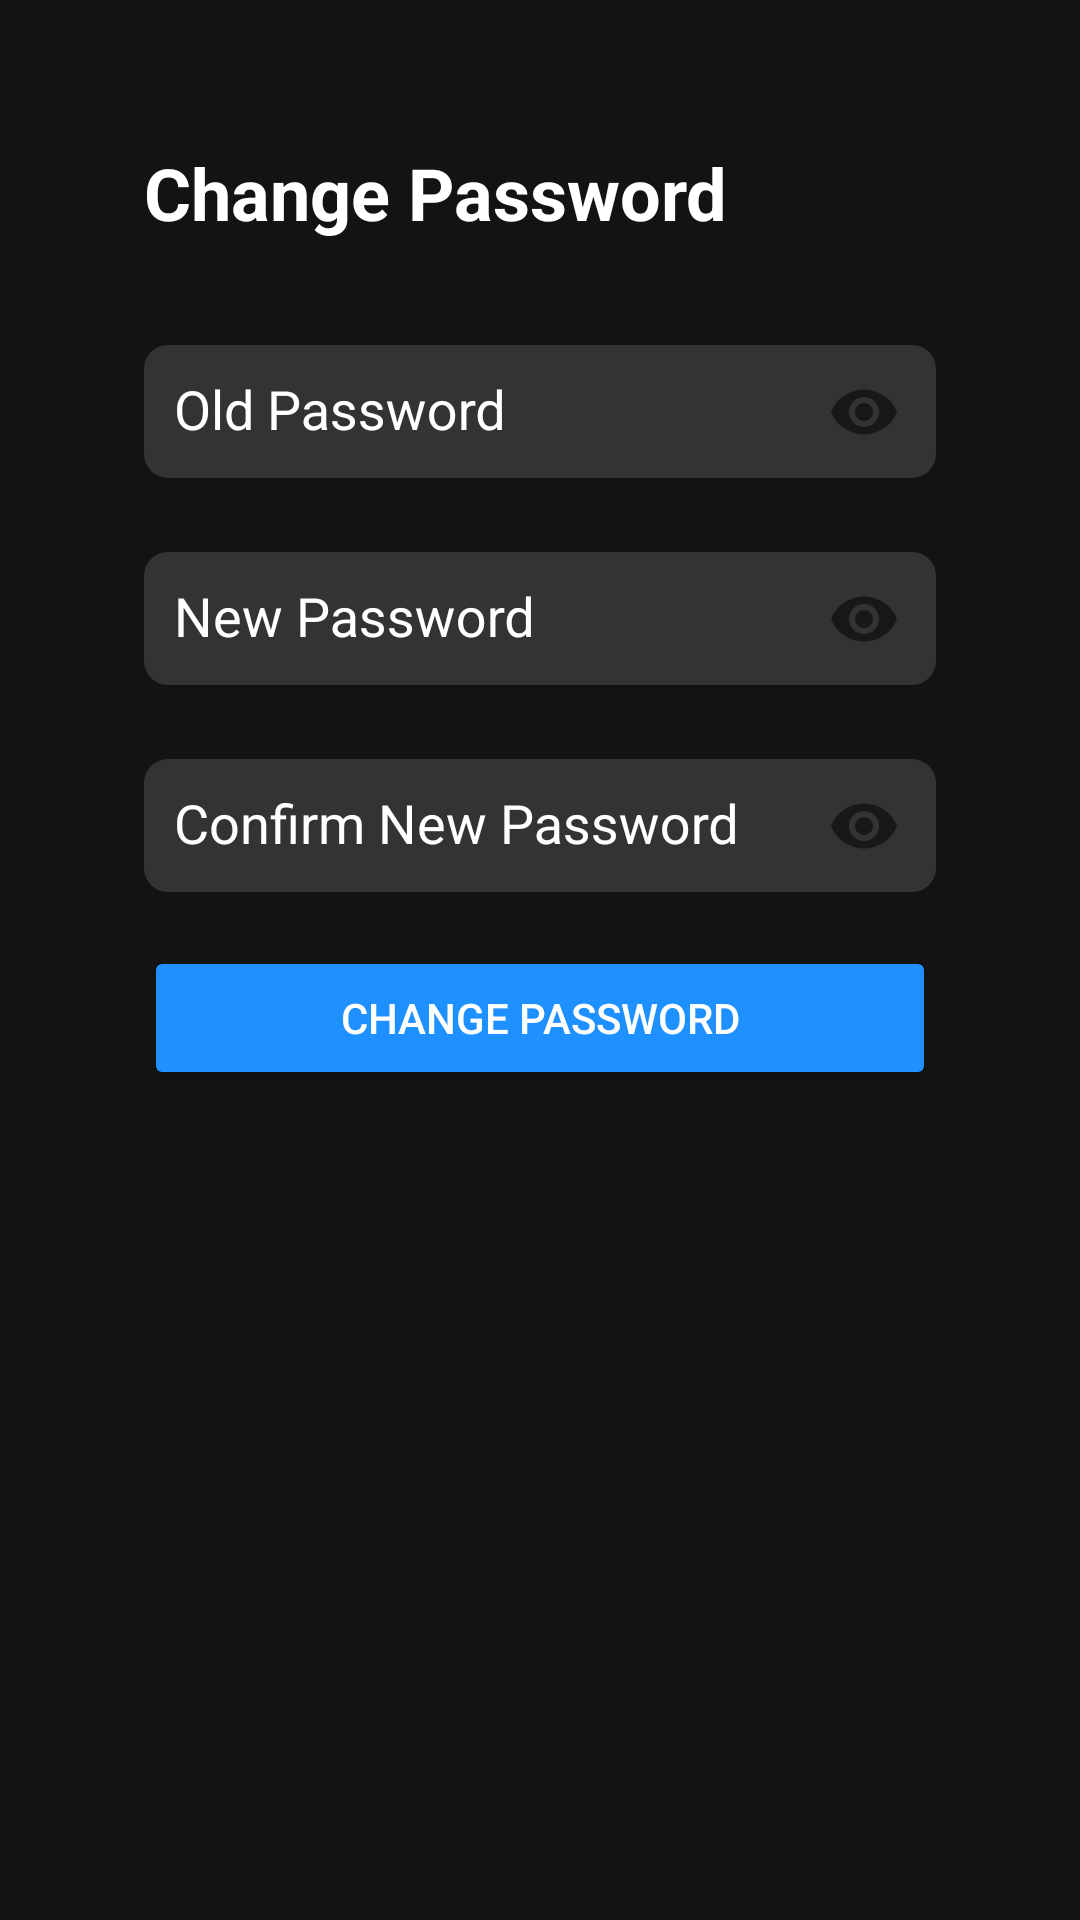

Reconstruct the res/layout file that produces this screen, plus the resources it refers to.
<!-- AndroidManifest.xml: application theme AppTheme -->
<!-- res/layout/activity_change_password.xml -->
<RelativeLayout xmlns:android="http://schemas.android.com/apk/res/android"
    xmlns:tools="http://schemas.android.com/tools"
    xmlns:app="http://schemas.android.com/apk/res-auto"
    android:layout_width="match_parent"
    android:layout_height="match_parent"
    android:background="#131313"
    android:padding="48dp"
    tools:context=".ChangePasswordActivity">

    <TextView
        android:id="@+id/titleText"
        android:layout_width="wrap_content"
        android:layout_height="wrap_content"
        android:layout_alignParentStart="true"
        android:layout_alignParentTop="true"
        android:text="Change Password"
        android:textColor="#ffffff"
        android:textSize="24sp"
        android:textStyle="bold" />

    <com.google.android.material.textfield.TextInputLayout
        android:id="@+id/oldPasswordLayout"
        android:layout_width="match_parent"
        android:layout_height="wrap_content"
        android:layout_below="@+id/titleText"
        android:layout_marginTop="22dp"
        android:textColorHint="#ffffff"
        app:endIconMode="password_toggle">

        <com.google.android.material.textfield.TextInputEditText
            android:id="@+id/oldPasswordEditText"
            android:layout_width="match_parent"
            android:layout_height="wrap_content"
            android:background="@drawable/edit_text_background"
            android:hint="Old Password"
            android:inputType="textPassword"
            android:padding="10dp"
            android:textColor="#ffffff"
            android:textColorHint="#CCCCCC" />
    </com.google.android.material.textfield.TextInputLayout>

    <com.google.android.material.textfield.TextInputLayout
        android:id="@+id/newPasswordLayout"
        android:layout_width="match_parent"
        android:layout_height="wrap_content"
        android:layout_below="@+id/oldPasswordLayout"
        android:layout_marginTop="10dp"
        android:textColorHint="#ffffff"
        app:endIconMode="password_toggle">

        <com.google.android.material.textfield.TextInputEditText
            android:id="@+id/newPasswordEditText"
            android:layout_width="match_parent"
            android:layout_height="wrap_content"
            android:background="@drawable/edit_text_background"
            android:hint="New Password"
            android:inputType="textPassword"
            android:padding="10dp"
            android:textColor="#ffffff"
            android:textColorHint="#CCCCCC" />
    </com.google.android.material.textfield.TextInputLayout>

    <com.google.android.material.textfield.TextInputLayout
        android:id="@+id/confirmNewPasswordLayout"
        android:layout_width="match_parent"
        android:layout_height="wrap_content"
        android:layout_below="@+id/newPasswordLayout"
        android:textColorHint="#ffffff"
        android:layout_marginTop="10dp"
        app:endIconMode="password_toggle">

        <com.google.android.material.textfield.TextInputEditText
            android:id="@+id/confirmNewPasswordEditText"
            android:layout_width="match_parent"
            android:layout_height="wrap_content"
            android:background="@drawable/edit_text_background"
            android:hint="Confirm New Password"
            android:textColor="#ffffff"
            android:inputType="textPassword"
            android:padding="10dp"

            android:textColorHint="#cccccc" />
    </com.google.android.material.textfield.TextInputLayout>

    <Button
        android:id="@+id/changePasswordButton"
        android:layout_width="match_parent"
        android:layout_height="wrap_content"
        android:layout_below="@id/confirmNewPasswordLayout"
        android:layout_marginTop="16dp"
        android:backgroundTint="#1E90FF"
        android:padding="10dp"
        android:text="Change Password"
        android:textColor="#ffffff" />
</RelativeLayout>
<!-- resources referenced by this layout -->
<resources>
  <!-- drawable edit_text_background (drawable) -->
  <?xml version="1.0" encoding="utf-8"?>
  <shape xmlns:android="http://schemas.android.com/apk/res/android">
      <solid android:color="#333333"/>
      <corners android:radius="8dp"/>
      <padding
          android:left="10dp"
          android:top="10dp"
          android:right="10dp"
          android:bottom="10dp"/>
  </shape>
  <style name="AppTheme" parent="Theme.AppCompat.Light.DarkActionBar">
          
          <item name="colorPrimary">@color/colorPrimary</item>
          <item name="colorPrimaryDark">@color/colorPrimaryDark</item>
          <item name="colorAccent">@color/colorAccent</item>
          <item name="android:windowBackground">#282829</item>
          <item name="android:textColor">@android:color/white</item>
      </style>
  <color name="colorPrimary">#3F51B5</color>
  <color name="colorPrimaryDark">#303F9F</color>
  <color name="colorAccent">#FF4081</color>
</resources>
